Run: headless pygame with SDL's dummy video driver; simulated clock (each Clock.tick advances the game by its frame time, no real sleeping); random seed 0; keys injected as events and as key.get_pressed() state; mouse plan: one left click at the window centre at the start of phase 2, then a move to the lower-right quarter at the start of phase 3.
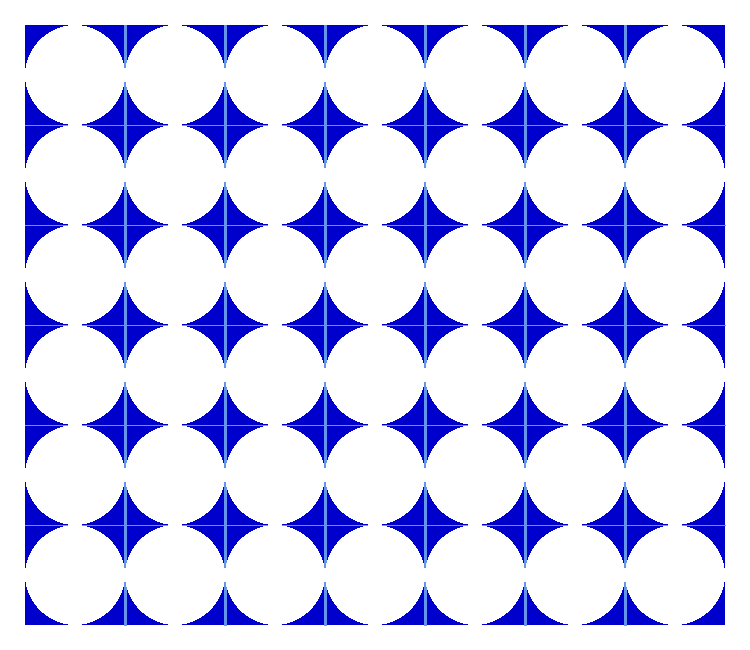
Frame 1 of 4 · flips 1–60 · no input
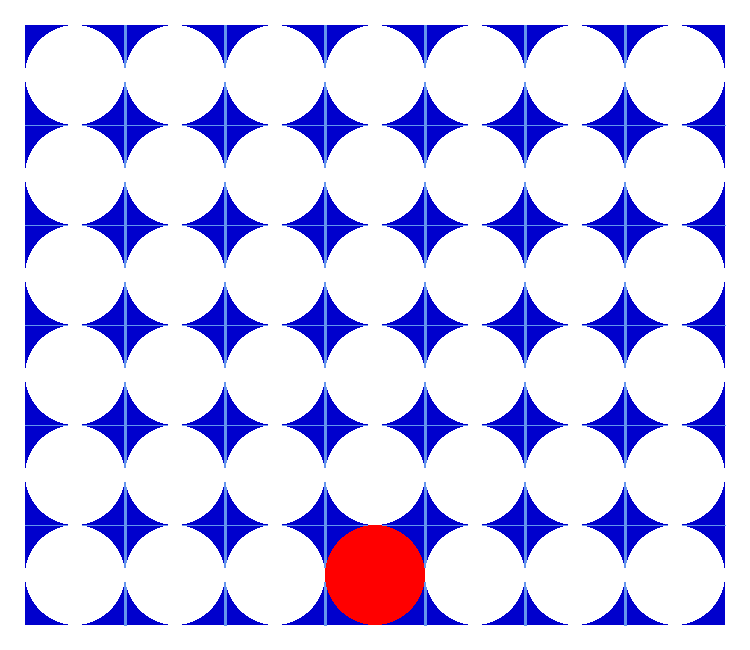
Frame 2 of 4 · flips 61–180 · clicked the window centre · tapped SPACE, RETURN · held RIGHT (→), D
Frame 3 of 4 · flips 181–300 · moved the mouse to the lower-right quarter · held DOWN (↓), S · screen unchanged from frame 2, image omitted
Frame 4 of 4 · flips 301–420 · held LEFT (←), A, UP (↑), W · screen unchanged from frame 3, image omitted

The pygame program that drew these frames:

import pygame
import time

WIN_WIDTH   = 750
WIN_HEIGHT  = 650
BLACK       = (0, 0, 0)
WHITE       = (255, 255, 255)
RED         = (255, 0, 0)
BLUE        = (0,0,205)
BLUE2       = (100,149,237)
YELLOW      = (255, 255, 0)
BOARD       = [
                [0, 0, 0, 0, 0, 0, 0],
                [0, 0, 0, 0, 0, 0, 0],
                [0, 0, 0, 0, 0, 0, 0],
                [0, 0, 0, 0, 0, 0, 0],
                [0, 0, 0, 0, 0, 0, 0],
                [0, 0, 0, 0, 0, 0, 0]
            ]

pygame.init()

def main():
    window = pygame.display.set_mode((WIN_WIDTH, WIN_HEIGHT))
    pygame.display.set_caption('Connect 4')
    window.fill(WHITE)
    pygame.display.flip()
    run = True
    player1_turn = True

    while run:
        draw_board(window)
        for event in pygame.event.get():
            if event.type == pygame.QUIT:
                run = False
            elif event.type == pygame.MOUSEBUTTONDOWN:
                j, i = pygame.mouse.get_pos()
                i-= 25
                i//= 100
                j-= 25
                j//= 100
                if i < 0 or j < 0 or i >= 6 or j >= 7:
                    continue
                played = insert_tile(window, player1_turn, j)
                if not played:
                    continue
                if player1_turn:
                    player1_turn = False
                else:
                    player1_turn = True

#Insert tile in column, if column is full return false indicating that no move was done. Else return true
def insert_tile(window, player1, col):
    i = 0
    val = 1 if player1 else 2
    while i<6 and BOARD[i][col] == 0:
        BOARD[i][col] = val
        if i > 0:
            BOARD[i-1][col] = 0
        draw_board(window)
        i+=1
        time.sleep(0.05)
    if i==0:
        #Could not play
        return False
    else:
        #Played
        return True
        

def draw_board(window):
    pygame.draw.rect(window, BLUE, pygame.Rect(25,25,700,600))
    for i in range(1, 7):
        pygame.draw.line(window, BLUE2, (25+i*100, 25),(25+i*100, 625), 3)
    for i in range(1, 6):
        pygame.draw.line(window, BLUE2, (25, 25+i*100),(725,25+i*100), 1)
    for i in range(0, 6):
        for j in range(0, 7):
            if BOARD[i][j] == 1:
                color = RED
            elif BOARD[i][j] == 2:
                color = YELLOW
            else:
                color = WHITE
            pygame.draw.circle(window, color, (75+j*100, 75+i*100), 50, 0)
    pygame.display.update()

if __name__ == '__main__':
    main()
